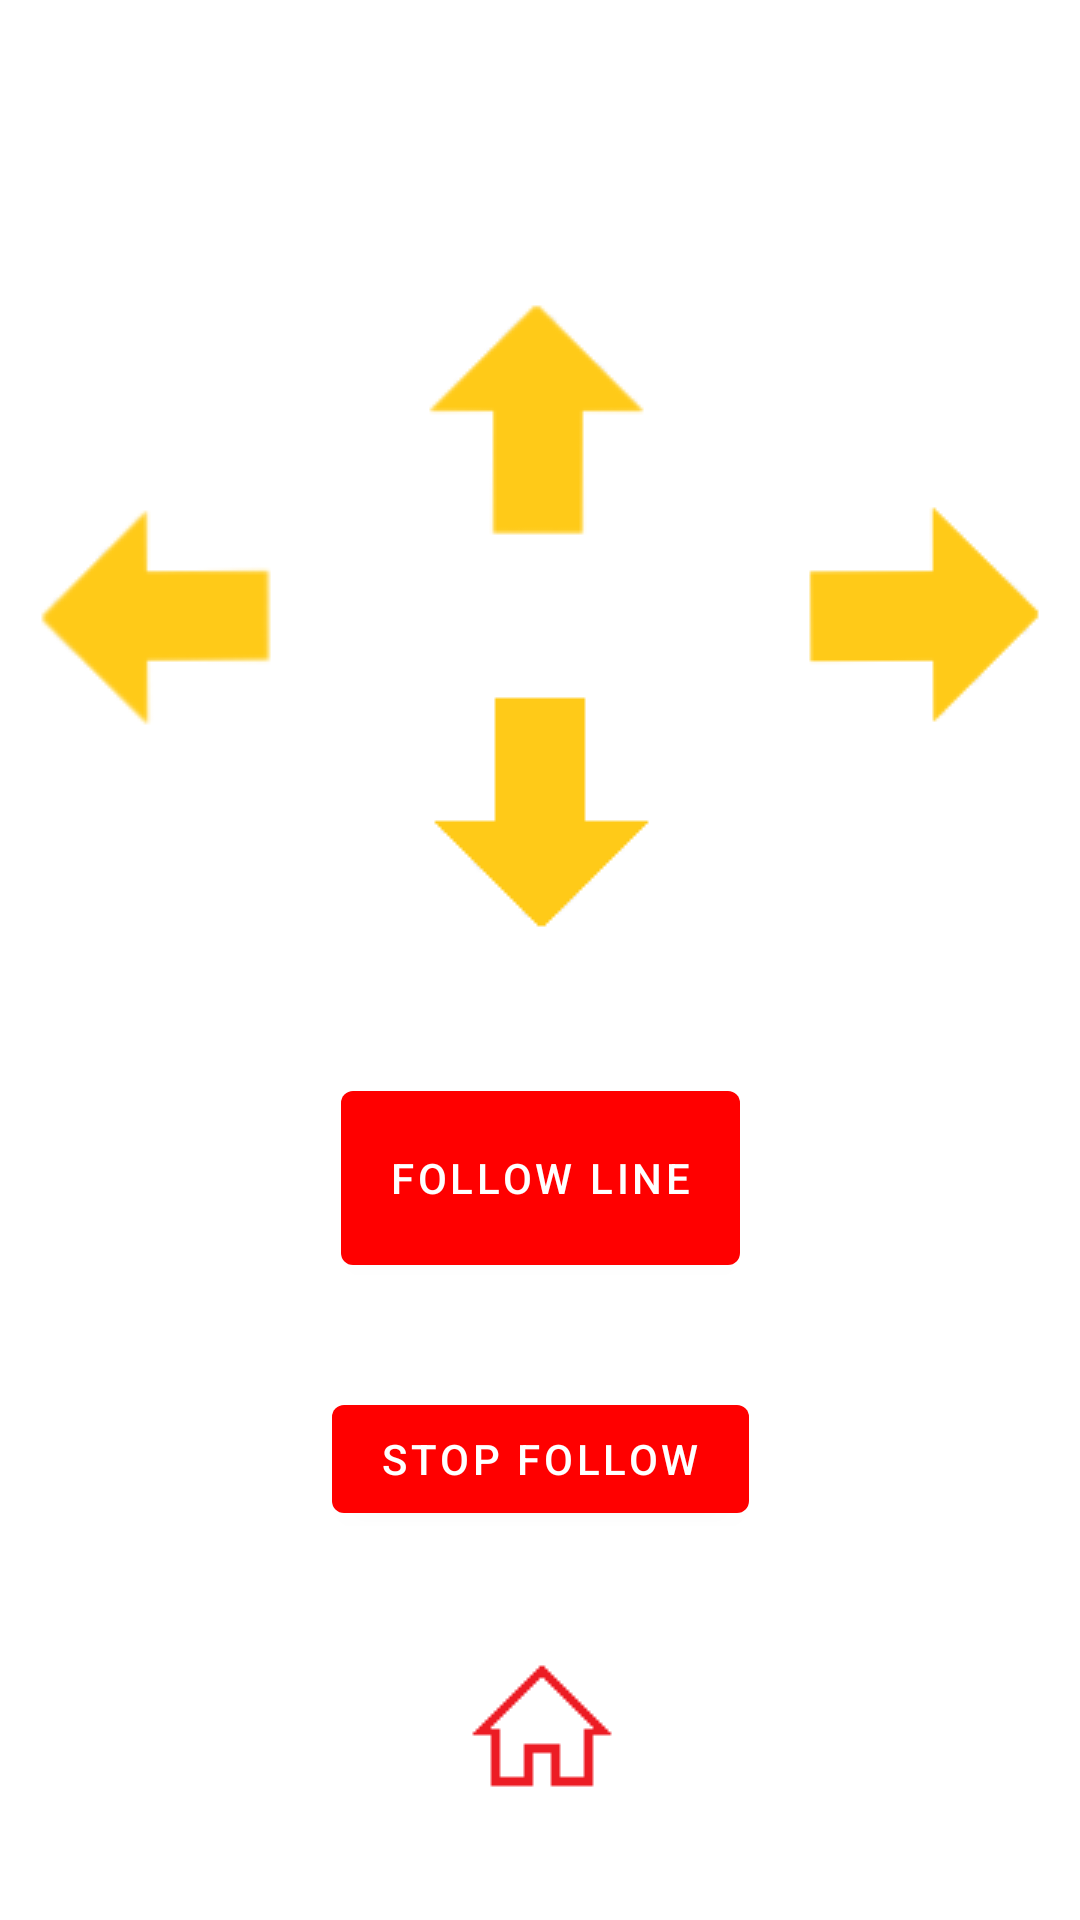

Write the Android layout XML for this screen, with the resource values it uses.
<!-- AndroidManifest.xml: application theme Theme.ControllingApp -->
<!-- res/layout/bluetooth_control.xml -->
<?xml version="1.0" encoding="utf-8"?>
<androidx.constraintlayout.widget.ConstraintLayout xmlns:android="http://schemas.android.com/apk/res/android"
    xmlns:app="http://schemas.android.com/apk/res-auto"
    xmlns:tools="http://schemas.android.com/tools"
    android:layout_width="match_parent"
    android:layout_height="match_parent"
    tools:context=".BluetoothControlActivity">

    <ImageButton
        android:id="@+id/homeButton"
        android:layout_width="175dp"
        android:layout_height="60dp"
        android:background="@drawable/home_button"
        app:layout_constraintBottom_toBottomOf="parent"
        app:layout_constraintEnd_toEndOf="parent"
        app:layout_constraintStart_toStartOf="parent"
        app:layout_constraintTop_toBottomOf="@+id/stopFollow" />

    <ImageButton
        android:id="@+id/forward"
        android:layout_width="100dp"
        android:layout_height="100dp"
        android:layout_marginTop="88dp"
        android:background="@drawable/up_arrow"
        android:text="F"
        app:layout_constraintHorizontal_bias="0.498"
        app:layout_constraintLeft_toLeftOf="parent"
        app:layout_constraintRight_toRightOf="parent"
        app:layout_constraintTop_toTopOf="parent" />

    <ImageButton
        android:id="@+id/left"
        android:layout_width="100dp"
        android:layout_height="100dp"
        android:background="@drawable/left_arrow"
        android:text="Left"
        app:layout_constraintBottom_toTopOf="@id/reverse"
        app:layout_constraintLeft_toLeftOf="parent"
        app:layout_constraintTop_toBottomOf="@id/forward" />

    <ImageButton
        android:id="@+id/right"
        android:layout_width="100dp"
        android:layout_height="100dp"
        android:background="@drawable/right_arrow"
        android:text="Right"
        app:layout_constraintBottom_toTopOf="@+id/reverse"
        app:layout_constraintRight_toRightOf="parent"
        app:layout_constraintTop_toBottomOf="@id/forward" />

    <ImageButton
        android:id="@+id/reverse"
        android:layout_width="100dp"
        android:layout_height="100dp"
        android:background="@drawable/down_arrow"
        android:text="R"
        app:layout_constraintEnd_toEndOf="parent"
        app:layout_constraintStart_toStartOf="parent"
        app:layout_constraintTop_toBottomOf="@+id/forward"
        app:layout_constraintBottom_toTopOf="@id/follow"/>

    <Button
        android:id="@+id/follow"
        android:layout_width="wrap_content"
        android:layout_height="70dp"
        android:text="Follow Line"
        app:backgroundTint="#FF0000"
        app:iconTint="#00FFFFFF"
        app:layout_constraintBottom_toTopOf="@id/stopFollow"
        app:layout_constraintLeft_toLeftOf="parent"
        app:layout_constraintRight_toRightOf="parent"
        app:layout_constraintTop_toBottomOf="@id/reverse" />

    <Button
        android:id="@+id/stopFollow"
        android:layout_width="wrap_content"
        android:layout_height="wrap_content"
        android:text="Stop Follow"
        tools:layout_editor_absoluteX="156dp"
        tools:layout_editor_absoluteY="534dp"
        app:backgroundTint="#FF0000"
        app:layout_constraintBottom_toTopOf="@id/homeButton"
        app:layout_constraintLeft_toLeftOf="parent"
        app:layout_constraintRight_toRightOf="parent"
        app:layout_constraintTop_toBottomOf="@id/follow"/>

</androidx.constraintlayout.widget.ConstraintLayout>
<!-- resources referenced by this layout -->
<resources>
  <!-- drawable down_arrow: png bitmap (drawable-v24, 783 bytes) -->
  <!-- drawable home_button: png bitmap (drawable-v24, 453 bytes) -->
  <!-- drawable left_arrow: png bitmap (drawable-v24, 2524 bytes) -->
  <!-- drawable right_arrow: png bitmap (drawable-v24, 1582 bytes) -->
  <!-- drawable up_arrow: png bitmap (drawable-v24, 2099 bytes) -->
  <style name="Theme.ControllingApp" parent="Theme.MaterialComponents.DayNight.DarkActionBar">
          
          <item name="colorPrimary">@color/purple_500</item>
          <item name="colorPrimaryVariant">@color/purple_700</item>
          <item name="colorOnPrimary">@color/white</item>
          
          <item name="colorSecondary">@color/teal_200</item>
          <item name="colorSecondaryVariant">@color/teal_700</item>
          <item name="colorOnSecondary">@color/black</item>
          
          <item name="android:statusBarColor" tools:targetApi="l">?attr/colorPrimaryVariant</item>
          
      </style>
  <!-- not gathered from this repository: default colours our renderer supplied (Android Studio template values) -->
  <color name="purple_500">#FF6200EE</color>
  <color name="purple_700">#FF3700B3</color>
  <color name="teal_200">#FF03DAC5</color>
  <color name="teal_700">#FF018786</color>
  <color name="black">#FF000000</color>
  <color name="white">#FFFFFFFF</color>
</resources>
